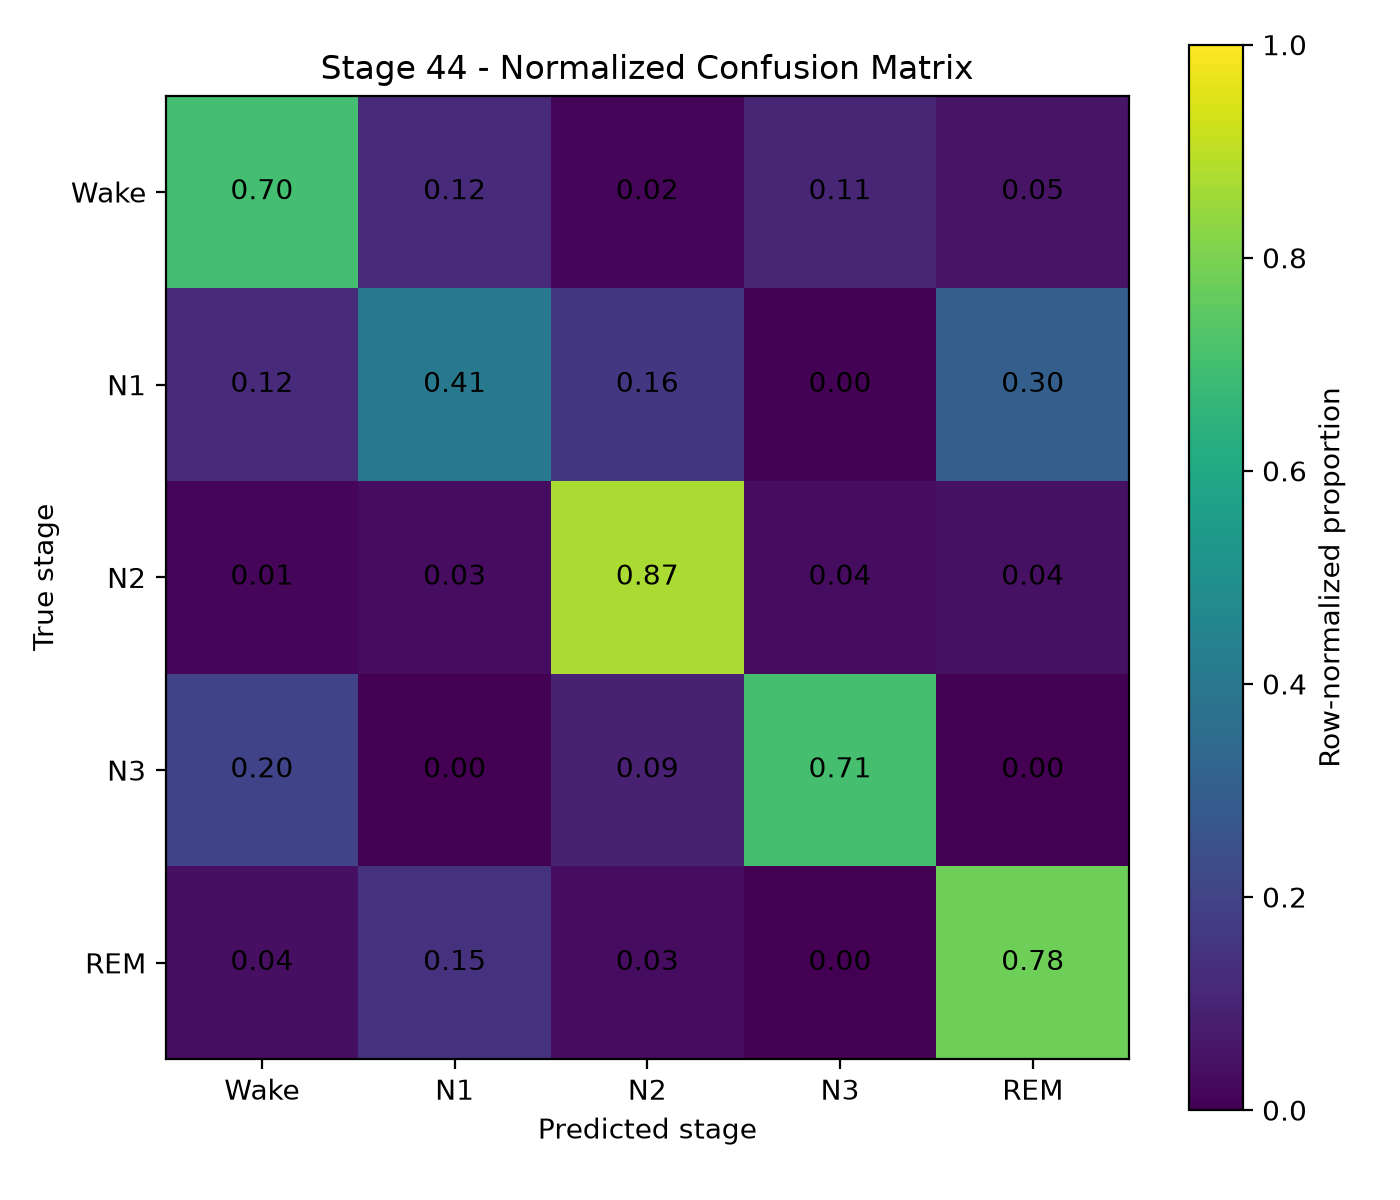

The table this chart was drawn from, first rows:
, pred_Wake, pred_N1, pred_N2, pred_N3, pred_REM
true_Wake, 0.7022, 0.12, 0.01704, 0.1081, 0.05259
true_N1, 0.1245, 0.4056, 0.1625, 0.004392, 0.3031
true_N2, 0.01293, 0.0326, 0.8745, 0.03502, 0.04499
true_N3, 0.2023, 0.0, 0.09168, 0.706, 0.0
true_REM, 0.04085, 0.1467, 0.03328, 0.0, 0.7791
